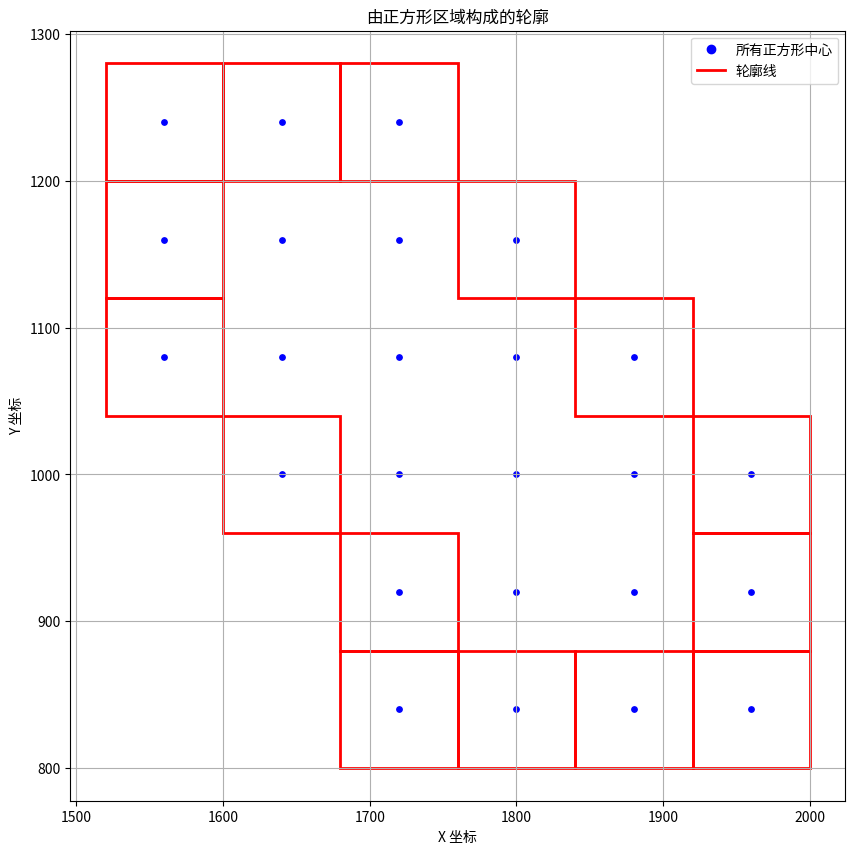

Generate this figure with matplotlib:
import matplotlib.pyplot as plt
import numpy as np


def check_complex_contour(points_to_check, verbose=True):
    """
    接收一组可能无序的轮廓点，通过排序、简化和几何判断，
    检查其是否包含至少三条相邻的宏观边且两两垂直。

    Args:
        points_to_check (list): 一个包含 (x, y) 元组的列表，代表无序的轮廓点。
        verbose (bool): 是否打印详细的中间步骤信息。

    Returns:
        bool: 如果满足条件，返回 True，否则返回 False。
    """

    # --- 内部辅助函数 1: 最近邻排序 ---
    def _sort_points_nearest_neighbor(points):
        if not points:
            return []
        remaining_points = points[:]
        path = [remaining_points.pop(0)]
        current_point = path[0]
        while remaining_points:
            nearest_point = min(
                remaining_points,
                key=lambda p: (current_point[0] - p[0]) ** 2 + (current_point[1] - p[1]) ** 2
            )
            path.append(nearest_point)
            current_point = nearest_point
            remaining_points.remove(nearest_point)
        return path

    # --- 内部辅助函数 2: 轮廓简化 ---
    def _simplify_contour(points):
        if len(points) < 3:
            return points
        simplified = [points[0]]
        for i in range(1, len(points) - 1):
            p1, p2, p3 = points[i - 1], points[i], points[i + 1]
            cross_product = (p2[1] - p1[1]) * (p3[0] - p2[0]) - (p2[0] - p1[0]) * (p3[1] - p2[1])
            if cross_product != 0:
                simplified.append(p2)
        simplified.append(points[-1])

        # 闭合回路检查
        if len(simplified) > 2:
            p1, p2, p3 = simplified[-2], simplified[-1], simplified[0]
            cross_product = (p2[1] - p1[1]) * (p3[0] - p2[0]) - (p2[0] - p1[0]) * (p3[1] - p2[1])
            if cross_product == 0:
                simplified.pop(-1)
        return simplified

    # --- 内部辅助函数 3: 垂直性判断 ---
    def _has_perpendicular_sides(contour_points):
        if len(contour_points) < 4:
            return False
        points = contour_points + contour_points[:3]
        for i in range(len(contour_points)):  # 遍历闭合的轮廓
            p1, p2, p3, p4 = points[i], points[i + 1], points[i + 2], points[i + 3]
            v1 = (p2[0] - p1[0], p2[1] - p1[1])
            v2 = (p3[0] - p2[0], p3[1] - p2[1])
            v3 = (p4[0] - p3[0], p4[1] - p3[1])
            if any(v == (0, 0) for v in [v1, v2, v3]):
                continue
            dot_product1 = np.dot(v1, v2)
            dot_product2 = np.dot(v2, v3)
            if dot_product1 == 0 and dot_product2 == 0:
                if verbose:
                    print(f"找到满足条件的角点序列: P1{p1}, P2{p2}, P3{p3}, P4{p4}")
                return True
        return False

    # --- 主函数执行流程 ---
    if verbose: print("--- 步骤 1: 排序原始点 ---")
    sorted_path = _sort_points_nearest_neighbor(points_to_check)
    if verbose: print(f"排序完成，共 {len(sorted_path)} 个点。")

    if verbose: print("\n--- 步骤 2: 简化轮廓（合并共线点） ---")
    simplified_path = _simplify_contour(sorted_path)
    if verbose: print(f"简化完成，剩余 {len(simplified_path)} 个角点。")
    if verbose: print("角点路径:", simplified_path)

    if verbose: print("\n--- 步骤 3: 在角点轮廓上进行最终判断 ---")
    final_result = _has_perpendicular_sides(simplified_path)

    print(f"结果: {final_result}")
    return final_result


def get_contour_and_plot(points):
    """
    此函数从一系列正方形中心点中识别出最外层的轮廓点，
    并直接显示其可视化图像。

    Args:
      points: 一个包含元组的列表，每个元组代表一个正方形中心的(x, y)坐标。
    """

    point_set = set(points)
    contour_points = []

    # 遍历每个点以确定它是否在轮廓上
    for x, y in points:
        is_contour = False
        # 检查四个方向的邻居是否存在
        if (x + 80, y) not in point_set:
            is_contour = True
        if (x - 80, y) not in point_set:
            is_contour = True
        if (x, y + 80) not in point_set:
            is_contour = True
        if (x, y - 80) not in point_set:
            is_contour = True

        if is_contour:
            contour_points.append((x, y))

    # --- 开始绘图 ---
    plt.figure(figsize=(10, 10))
    ax = plt.gca()

    # 将所有中心点绘制为蓝点
    all_x = [p[0] for p in points]
    all_y = [p[1] for p in points]
    ax.scatter(all_x, all_y, c='blue', s=15, label='所有正方形中心')

    # 为轮廓点绘制红色方框
    for x, y in contour_points:
        # 计算正方形的左下角坐标
        bottom_left_x = x - 40
        bottom_left_y = y - 40
        rectangle = plt.Rectangle((bottom_left_x, bottom_left_y), 80, 80,
                                  facecolor='none', edgecolor='red', linewidth=2)
        ax.add_patch(rectangle)

    # 创建自定义图例
    from matplotlib.lines import Line2D
    legend_elements = [
        Line2D([0], [0], color='blue', marker='o', linestyle='None', markersize=6, label='所有正方形中心'),
        Line2D([0], [0], color='red', lw=2, label='轮廓线')
    ]
    ax.legend(handles=legend_elements)

    plt.xlabel("X 坐标")
    plt.ylabel("Y 坐标")
    plt.title("由正方形区域构成的轮廓")
    plt.grid(True)
    plt.axis('equal')

    # 直接显示图像而不是保存
    plt.show()
    return contour_points


def calculate_slope(x1, y1, x2, y2):
    """
    计算并返回连接两点的直线的斜率。

    参数:
    x1 (int or float): 第一个点的 x 坐标。
    y1 (int or float): 第一个点的 y 坐标。
    x2 (int or float): 第二个点的 x 坐标。
    y2 (int or float): 第二个点的 y 坐标。

    返回:
    float or None: 如果斜率存在，则返回斜率 (浮点数)。
                   如果是一条垂直线 (斜率未定义), 则返回 None。
    """
    # 检查是否为垂直线
    if x2 == x1:
        print("错误：这是一条垂直线，斜率未定义。")
        return None

    # 计算斜率
    slope = (y2 - y1) / (x2 - x1)

    return round(slope, 1)


if __name__ == '__main__':
    points = [(1720, 840), (1800, 840), (1880, 840), (1960, 840), (1720, 920), (1800, 920), (1880, 920), (1640, 1000), (1720, 1000), (1800, 1000), (1560, 1080), (1640, 1080), (1720, 1080), (1560, 1160), (1640, 1160), (1560, 1240), (1960, 920), (1880, 1000), (1960, 1000), (1800, 1080), (1880, 1080), (1720, 1160), (1800, 1160), (1640, 1240), (1720, 1240)]
    contour_points = get_contour_and_plot(points)
    print(len(contour_points))
    print(f"轮廓点: {contour_points}")
    check_complex_contour(contour_points)







